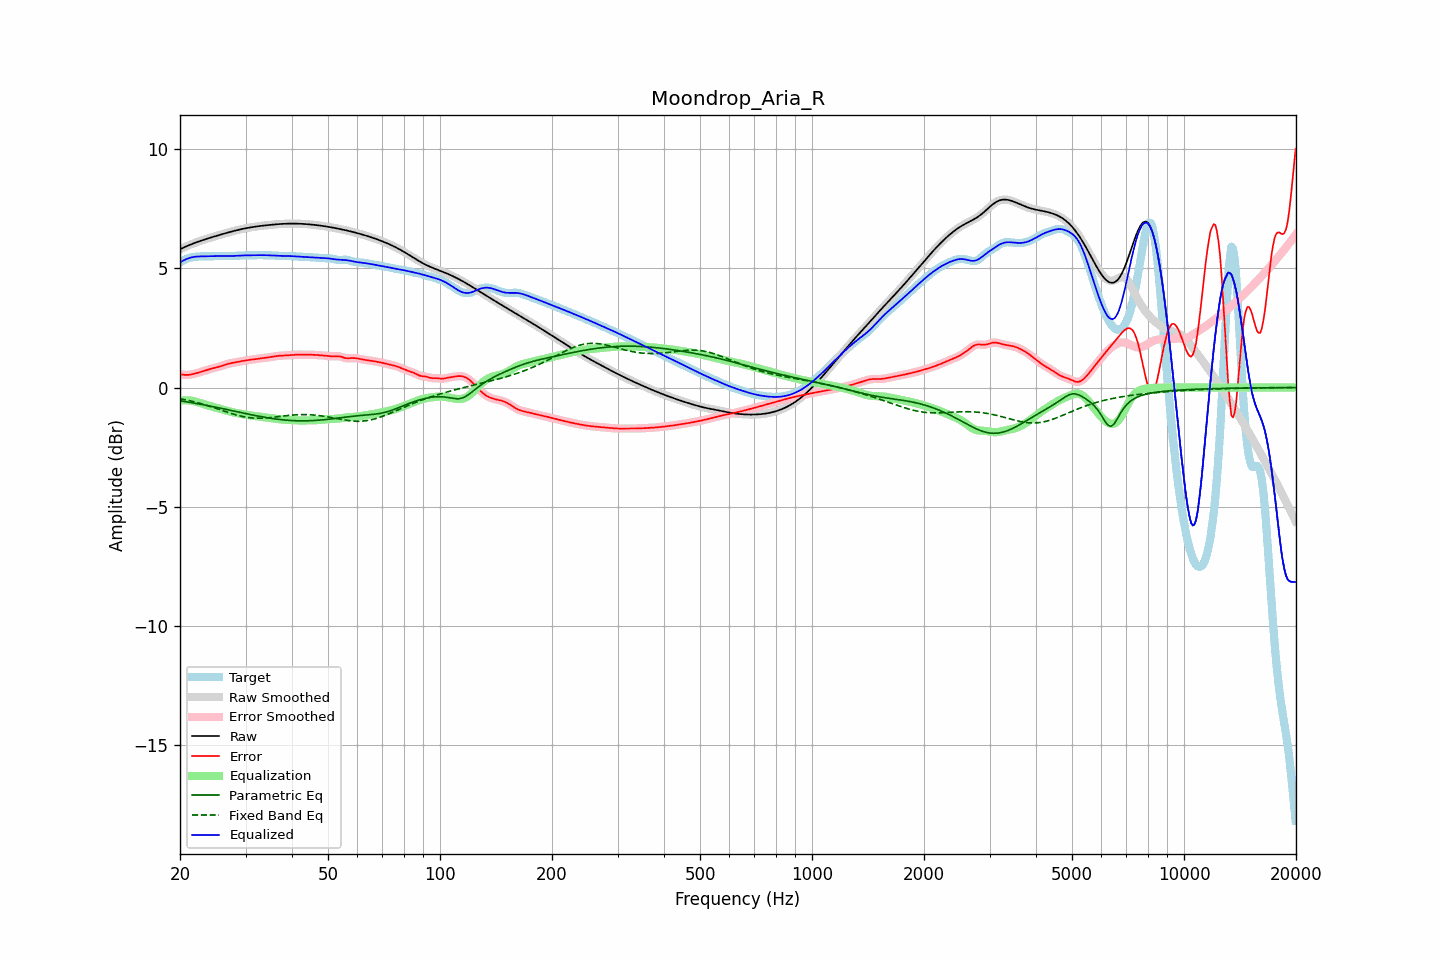

Values plotted in this chart, from the file beside it:
frequency, raw, error, smoothed, error_smoothed, equalization, parametric_eq, fixed_band_eq, equalized_raw, equalized_smoothed, target
20.00, 5.79, 0.55, 5.79, 0.56, -0.55, -0.55, -0.46, 5.24, 5.24, 5.24
20.20, 5.83, 0.55, 5.83, 0.54, -0.54, -0.56, -0.48, 5.28, 5.28, 5.28
20.40, 5.86, 0.54, 5.86, 0.54, -0.54, -0.57, -0.49, 5.32, 5.32, 5.32
20.61, 5.89, 0.53, 5.89, 0.53, -0.53, -0.59, -0.50, 5.36, 5.36, 5.36
20.81, 5.92, 0.53, 5.92, 0.53, -0.53, -0.60, -0.52, 5.39, 5.39, 5.39
21.02, 5.95, 0.53, 5.95, 0.53, -0.54, -0.61, -0.53, 5.41, 5.41, 5.42
21.23, 5.98, 0.54, 5.98, 0.54, -0.54, -0.62, -0.55, 5.44, 5.44, 5.44
21.44, 6.01, 0.55, 6.01, 0.55, -0.55, -0.63, -0.57, 5.45, 5.46, 5.46
21.66, 6.03, 0.56, 6.03, 0.56, -0.56, -0.64, -0.58, 5.47, 5.47, 5.47
21.87, 6.06, 0.58, 6.06, 0.58, -0.58, -0.65, -0.60, 5.48, 5.48, 5.48
22.09, 6.08, 0.60, 6.08, 0.60, -0.60, -0.67, -0.62, 5.49, 5.49, 5.48
22.31, 6.11, 0.62, 6.11, 0.62, -0.61, -0.68, -0.64, 5.49, 5.49, 5.49
22.54, 6.13, 0.64, 6.13, 0.64, -0.64, -0.69, -0.65, 5.50, 5.50, 5.50
22.76, 6.15, 0.66, 6.15, 0.66, -0.66, -0.70, -0.67, 5.50, 5.50, 5.50
22.99, 6.18, 0.68, 6.18, 0.68, -0.68, -0.71, -0.69, 5.50, 5.50, 5.50
23.22, 6.20, 0.70, 6.20, 0.70, -0.70, -0.73, -0.71, 5.50, 5.50, 5.50
23.45, 6.22, 0.72, 6.22, 0.72, -0.72, -0.74, -0.73, 5.50, 5.50, 5.50
23.69, 6.24, 0.74, 6.24, 0.74, -0.74, -0.75, -0.75, 5.50, 5.50, 5.50
23.92, 6.26, 0.76, 6.26, 0.76, -0.76, -0.77, -0.78, 5.50, 5.50, 5.50
24.16, 6.28, 0.78, 6.28, 0.78, -0.78, -0.78, -0.80, 5.50, 5.50, 5.50
24.40, 6.30, 0.80, 6.30, 0.80, -0.80, -0.79, -0.82, 5.51, 5.51, 5.50
24.65, 6.32, 0.82, 6.32, 0.82, -0.82, -0.81, -0.84, 5.51, 5.51, 5.51
24.89, 6.34, 0.83, 6.34, 0.83, -0.83, -0.82, -0.86, 5.51, 5.51, 5.51
25.14, 6.36, 0.85, 6.36, 0.85, -0.85, -0.83, -0.89, 5.51, 5.51, 5.51
25.39, 6.38, 0.87, 6.38, 0.87, -0.87, -0.85, -0.91, 5.51, 5.51, 5.52
25.65, 6.40, 0.89, 6.40, 0.89, -0.89, -0.86, -0.93, 5.51, 5.51, 5.52
25.91, 6.42, 0.91, 6.42, 0.91, -0.91, -0.88, -0.96, 5.51, 5.51, 5.51
26.16, 6.44, 0.93, 6.44, 0.93, -0.93, -0.89, -0.98, 5.51, 5.51, 5.51
26.43, 6.46, 0.96, 6.46, 0.96, -0.95, -0.90, -1.00, 5.51, 5.51, 5.51
26.69, 6.48, 0.98, 6.48, 0.98, -0.97, -0.92, -1.02, 5.51, 5.51, 5.51
26.96, 6.50, 0.99, 6.50, 0.99, -0.99, -0.93, -1.05, 5.51, 5.51, 5.51
27.23, 6.52, 1.01, 6.52, 1.01, -1.01, -0.95, -1.07, 5.51, 5.51, 5.51
27.50, 6.54, 1.03, 6.54, 1.03, -1.02, -0.96, -1.09, 5.51, 5.51, 5.51
27.77, 6.56, 1.04, 6.56, 1.04, -1.04, -0.98, -1.11, 5.52, 5.52, 5.52
28.05, 6.57, 1.05, 6.57, 1.05, -1.05, -0.99, -1.13, 5.52, 5.52, 5.52
28.33, 6.59, 1.06, 6.59, 1.06, -1.07, -1.01, -1.15, 5.52, 5.52, 5.53
28.62, 6.61, 1.08, 6.61, 1.08, -1.08, -1.02, -1.17, 5.53, 5.53, 5.53
28.90, 6.62, 1.09, 6.62, 1.09, -1.09, -1.03, -1.18, 5.53, 5.53, 5.53
29.19, 6.64, 1.10, 6.64, 1.10, -1.10, -1.05, -1.20, 5.53, 5.53, 5.53
29.48, 6.65, 1.12, 6.65, 1.12, -1.11, -1.06, -1.22, 5.54, 5.54, 5.54
29.78, 6.66, 1.13, 6.66, 1.13, -1.13, -1.08, -1.23, 5.54, 5.54, 5.54
30.08, 6.68, 1.14, 6.68, 1.14, -1.14, -1.09, -1.24, 5.54, 5.54, 5.54
30.38, 6.69, 1.15, 6.69, 1.15, -1.15, -1.11, -1.25, 5.54, 5.54, 5.54
30.68, 6.70, 1.16, 6.70, 1.16, -1.16, -1.12, -1.26, 5.54, 5.54, 5.54
30.99, 6.71, 1.17, 6.71, 1.17, -1.17, -1.13, -1.27, 5.55, 5.55, 5.55
31.30, 6.72, 1.18, 6.72, 1.18, -1.18, -1.15, -1.28, 5.55, 5.55, 5.55
31.61, 6.74, 1.19, 6.73, 1.19, -1.19, -1.16, -1.28, 5.55, 5.55, 5.55
31.93, 6.74, 1.20, 6.74, 1.20, -1.20, -1.17, -1.28, 5.55, 5.55, 5.55
32.24, 6.75, 1.21, 6.75, 1.21, -1.21, -1.19, -1.29, 5.55, 5.55, 5.55
32.57, 6.76, 1.22, 6.76, 1.21, -1.21, -1.20, -1.29, 5.55, 5.55, 5.55
32.89, 6.77, 1.22, 6.77, 1.22, -1.22, -1.21, -1.29, 5.55, 5.55, 5.55
33.22, 6.78, 1.23, 6.78, 1.23, -1.23, -1.23, -1.28, 5.55, 5.55, 5.55
33.55, 6.79, 1.24, 6.79, 1.24, -1.24, -1.24, -1.28, 5.55, 5.55, 5.55
33.89, 6.80, 1.25, 6.80, 1.25, -1.25, -1.25, -1.28, 5.55, 5.55, 5.55
34.23, 6.80, 1.26, 6.80, 1.26, -1.26, -1.26, -1.27, 5.55, 5.55, 5.55
34.57, 6.81, 1.26, 6.81, 1.26, -1.27, -1.27, -1.27, 5.54, 5.54, 5.55
34.92, 6.82, 1.27, 6.82, 1.27, -1.28, -1.28, -1.26, 5.54, 5.54, 5.54
35.27, 6.83, 1.29, 6.83, 1.29, -1.29, -1.29, -1.25, 5.54, 5.54, 5.54
35.62, 6.83, 1.30, 6.83, 1.30, -1.30, -1.30, -1.25, 5.53, 5.53, 5.53
35.97, 6.84, 1.31, 6.84, 1.31, -1.31, -1.31, -1.24, 5.53, 5.53, 5.53
... 635 more rows
